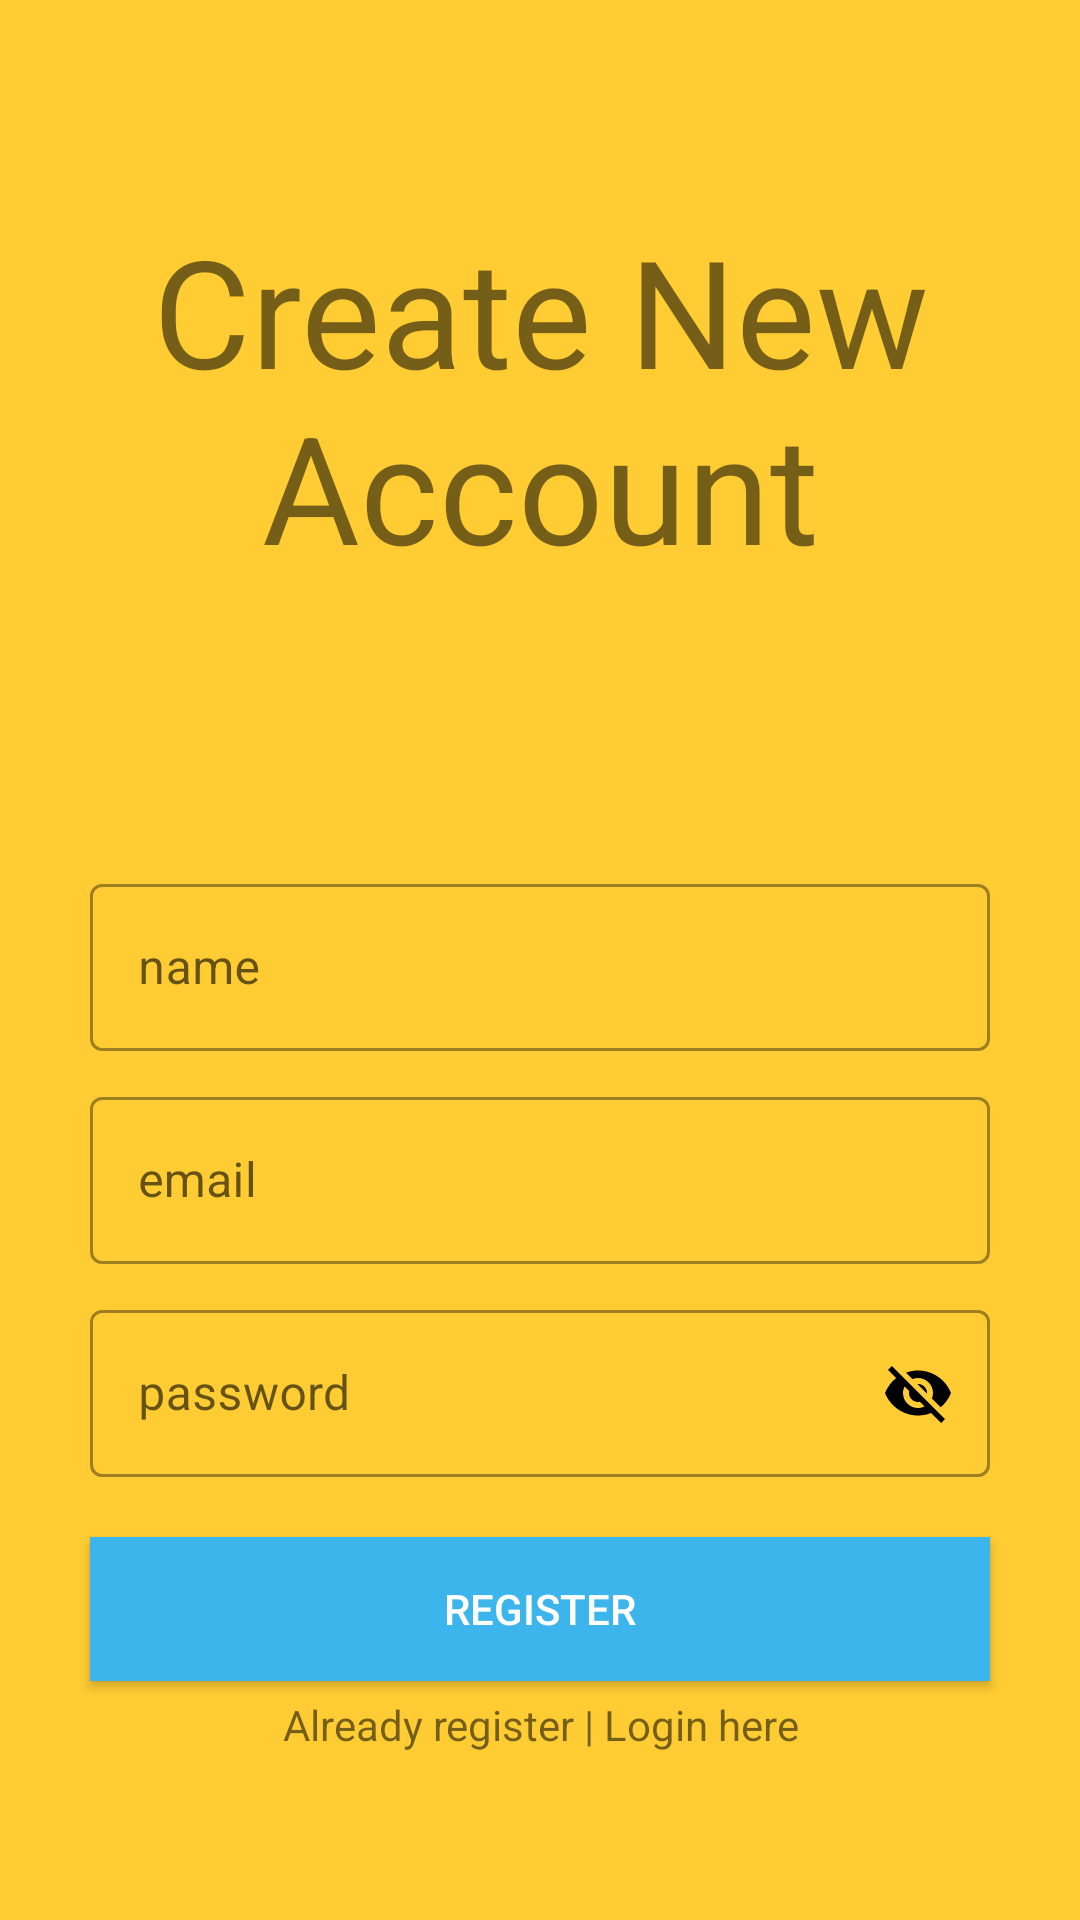

Produce the Android XML layout that renders to this screen, including the resource entries it uses.
<!-- AndroidManifest.xml: application theme Theme.HingoliFood -->
<!-- res/layout/activity_register.xml -->
<?xml version="1.0" encoding="utf-8"?>
<layout xmlns:android="http://schemas.android.com/apk/res/android"
    xmlns:app="http://schemas.android.com/apk/res-auto"
    xmlns:tools="http://schemas.android.com/tools">


    <RelativeLayout
        android:layout_width="match_parent"
        android:layout_height="match_parent"
        tools:context=".RegisterActivity"
        android:background="#ffcc33">

        <TextView
            android:id="@+id/tvCreat"
            android:layout_width="match_parent"
            android:layout_height="149dp"
            android:text="Create New Account"
            android:textAlignment="center"
            android:textSize="50sp"
            android:layout_marginTop="70sp" />

        <com.google.android.material.textfield.TextInputLayout
            android:layout_width="match_parent"
            android:layout_height="wrap_content"
            android:layout_centerInParent="true"
            android:layout_marginLeft="30dp"
            android:layout_marginRight="30dp"
            style="@style/Widget.MaterialComponents.TextInputLayout.OutlinedBox"
            android:id="@+id/nameLayout">

            <EditText
                android:layout_width="match_parent"
                android:layout_height="wrap_content"
                android:hint="name"
                android:id="@+id/etname" />
        </com.google.android.material.textfield.TextInputLayout>

        <com.google.android.material.textfield.TextInputLayout
            android:layout_width="match_parent"
            android:layout_height="wrap_content"
            android:layout_centerInParent="true"
            android:layout_marginLeft="30dp"
            android:layout_marginRight="30dp"
            android:layout_marginTop="10dp"
            android:layout_below="@id/nameLayout"
            style="@style/Widget.MaterialComponents.TextInputLayout.OutlinedBox"
            android:id="@+id/emailLayout">

            <EditText
                android:layout_width="match_parent"
                android:layout_height="wrap_content"
                android:hint="email"
                android:id="@+id/etemail"
                android:inputType="textEmailAddress" />
        </com.google.android.material.textfield.TextInputLayout>

        <com.google.android.material.textfield.TextInputLayout
            android:layout_width="match_parent"
            android:layout_height="wrap_content"
            android:layout_centerInParent="true"
            android:layout_marginLeft="30dp"
            android:layout_marginRight="30dp"
            android:layout_marginTop="10dp"
            android:layout_below="@id/emailLayout"
            style="@style/Widget.MaterialComponents.TextInputLayout.OutlinedBox"
            app:passwordToggleEnabled="true"
            app:passwordToggleTint="#000"
            android:id="@+id/passwordLayout">

            <EditText
                android:layout_width="match_parent"
                android:layout_height="wrap_content"
                android:hint="password"
                android:id="@+id/etpassword" />
        </com.google.android.material.textfield.TextInputLayout>

        <Button
            android:id="@+id/btnRegister"
            android:layout_width="match_parent"
            android:layout_height="wrap_content"
            android:text="Register"
            android:textColor="#fff"
            android:background="#3BB5EC"
            android:layout_marginTop="20dp"
            android:layout_marginLeft="30dp"
            android:layout_marginRight="30dp"
            android:layout_below="@id/passwordLayout" />

        <TextView
            android:id="@+id/loginLink"
            android:layout_width="match_parent"
            android:layout_height="wrap_content"
            android:layout_below="@id/btnRegister"
            android:layout_marginTop="5dp"
            android:gravity="center_horizontal"
            android:text="Already register | Login here"
            android:textAlignment="center" />


    </RelativeLayout>
</layout>
<!-- resources referenced by this layout -->
<resources>
  <style name="Theme.HingoliFood" parent="Theme.MaterialComponents.DayNight.NoActionBar">
          
          <item name="colorPrimary">@color/purple_500</item>
          <item name="colorPrimaryVariant">@color/purple_700</item>
          <item name="colorOnPrimary">@color/white</item>
          
          <item name="colorSecondary">@color/teal_200</item>
          <item name="colorSecondaryVariant">@color/teal_700</item>
          <item name="colorOnSecondary">@color/black</item>
          
          <item name="android:statusBarColor" tools:targetApi="l">?attr/colorPrimaryVariant</item>
          
      </style>
  <color name="purple_500">#FF6200EE</color>
  <color name="purple_700">#FF3700B3</color>
  <color name="white">#FFFFFFFF</color>
  <color name="teal_200">#FF03DAC5</color>
  <color name="teal_700">#FF018786</color>
  <color name="black">#FF000000</color>
</resources>
